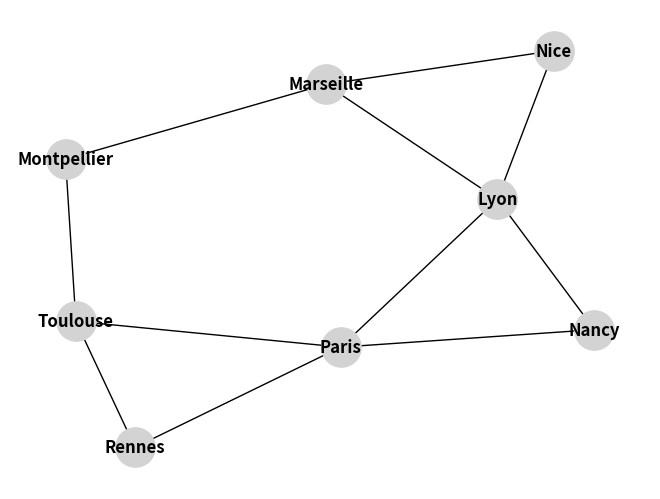

Reproduce this figure in Python.
import networkx as nx
import matplotlib.pyplot as plt
#création d'un graphe dont le nom est g1
g1 = nx.Graph()
#ajouter des sommets à g1
g1.add_node(1)
g1.add_node(2)
g1.add_node(3)
g1.add_node(4)
g1.add_node(5)
g1.add_node(6)
#ajouter des arcs entre les sommets de g1
g1.add_edge(1,2)
g1.add_edge(1,3)
g1.add_edge(1,4)
g1.add_edge(2,3)
g1.add_edge(2,4)
g1.add_edge(2,6)
#dessiner g1
#nx.draw(g1, with_labels=True, font_weight='bold', node_size=800, node_color='lightgrey')
#montrer g1
#plt.show()
#nx.draw(g1)
#enregistrer l'image
#plt.savefig("mon_beau_graphe.png")
"""
#nombre de noeuds, de sommets
print('sommet : ', nx.number_of_nodes(g1))
#nbr d'arêtes
print('arete : ',nx.number_of_edges(g1))

# voisins du sommet 1
for elt in nx.neighbors(g1,1):
    print('voisins de 1',elt)
    
# ou list(nx.neighbors(g1,1))
    
for elt in nx.all_neighbors(g1,2):
    print('voisins de 2',elt)

#degré du sommet 1
print('degré de 1',nx.degree(g1, 1))
#liste de tous les sommets avec le degré
print(nx.degree(g1))
    
#création d'un graphe orienté à partir de listes
liste1=['a','b','c','d','e','f','g','h']
g2 = nx.DiGraph()
g2.add_nodes_from(liste1)
liste2=[('a','b'),('a','c'),('b','d'),('b','e'),('c','d'),('d','e'),
('e','g'),('e','f'),('g','f'),('g','h')]
g2.add_edges_from(liste2)
#nx.draw(g2, with_labels=True)
#plt.show()

G=nx.Graph()
#Pour créer un ou plusieurs nœuds, on procède de la façon suivante: 
G.add_node('Picsou')
# ajouter un seul nœud au nom de 1
G.add_nodes_from(['Riri','Fifi','Loulou'])
# ajouter des nœuds à partir d'une liste
#Maintenant, on va ajouter les arêtes entre le noeuds. 
G.add_edges_from([('Riri', 'Picsou') ,( 'Riri','Fifi'), ('Fifi', 'Picsou') ,('Loulou', 'Picsou'),( 'Fifi','Loulou')])
nx.draw(G, with_labels=True, pos=nx.planar_layout(G))
#nx.draw(G)
plt.show()"""

G=nx.Graph()
G.add_nodes_from(['Nice','Marseille','Montpellier','Toulouse','Rennes','Paris','Nancy','Lyon'])
G.add_edges_from([('Nice','Marseille'),('Nice', 'Lyon'),('Marseille','Lyon'),
('Marseille','Montpellier'),('Montpellier','Toulouse'),('Toulouse','Rennes'),
('Toulouse','Paris'),('Rennes','Paris'),('Paris','Nancy'),('Paris','Lyon'),('Nancy','Lyon')])
nx.draw(G, with_labels=True, font_weight='bold', node_size=800, node_color='lightgrey')
plt.show()

"""
>>> g1 = nx.Graph()
>>> g1.add_node(1)
>>> g1.add_node(2)
>>> g1.add_node(3)
>>> g1.add_node(4)
>>> g1.add_edge(1, 2)
>>> g1.add_edge(1, 4)
>>> g1.add_edge(3, 4)
>>> g1.add_edge(3, 2)
>>> nx.draw(g1, with_labels=True, font_weight='bold', node_size=800, node_color='lightgrey')
>>> plt.show()
>>> g2 = nx.Graph()
>>> g2.add_nodes_from([1,2,3,4,5,6,9,10,11,12])
>>> g2.add_edges_from([(1,2),(1,3),(1,4),(2,3),(3,5),(4,5),(4,6),(9,10),(9,11),(9,12)])
>>> nx.draw(g2, with_labels=True, font_weight='bold', node_size=800, node_color='lightgrey')
>>> plt.show()
"""
